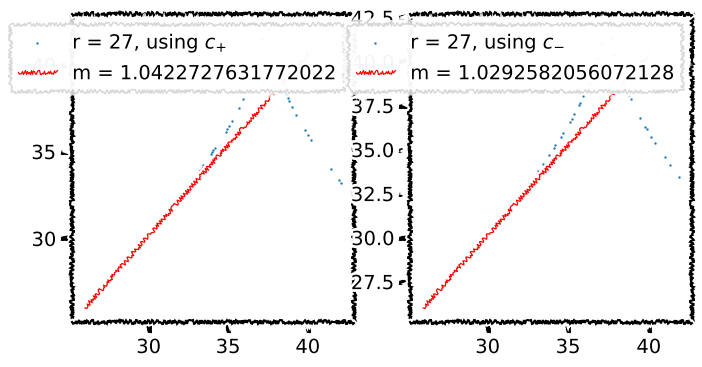

Write the Python code that produced this figure.
import numpy as np
import matplotlib.pyplot as plt
from scipy.optimize import curve_fit

from mpl_toolkits.mplot3d import Axes3D

def f(y0,x0): # y0 array that consists of [x,y,z]
    deriv = np.array([
    - sig*(y0[0] - y0[1]),
    r*y0[0] - y0[1] - y0[0]*y0[2],
    y0[0]*y0[1] - b*y0[2]])

    return deriv

def rk4_step(y0, x0, f, h, f_args = {}):
    k1 = h * f(y0, x0, **f_args)
    k2 = h * f(y0 + k1/2., x0 + h/2., **f_args)
    k3 = h * f(y0 + k2/2., x0 + h/2., **f_args)
    k4 = h * f(y0 + k3, x0 + h, **f_args)
    
    xp1 = x0 + h
    yp1 = y0 + 1./6.*(k1 + 2.*k2 + 2.*k3 + k4)
    
    return(yp1,xp1)

def rk4(y0, x0, f, h, n, f_args = {}):
    yn = np.zeros((n+1, y0.shape[0]))
    xn = np.zeros(n+1)
    yn[0,:] = y0
    xn[0] = x0

    for n in np.arange(1,n+1,1):
        yn[n,:], xn[n] = rk4_step(y0 = yn[n-1,:], x0 = xn[n-1], f = f, h = h, f_args = f_args)

    return (yn,xn)

def checkz(array):
    initial = array[0][2]
    up = True
    maxima = ([])
    for n in range(array.shape[0]-1):
        if up == True:
            if array[n][2] > array[n+1][2]:
                up = False
                maxima.append(array[n][2])
        if up == False:
            if array[n][2] < array[n+1][2]:
                up = True
    return maxima

def linear(x,m,b):
    return m*x+b

print('Initiating ...')
##### Starting Values #####
n = 15000   # Steps
h = 0.01    # Stepsize
r = 27
sig = 10.0
b = 8/3
x0 = 0
eps = 1e-3
###########################

# Solve Curve
plt.xkcd(2,2,3)
fig = plt.figure(figsize=(8, 4))    # Define a figure
index = 0                           # and an index for arranging the plots

for pm in [1, -1]: # Calculate for C+ and C-
    index += 1

    # Define Starting points
    a0 = pm*(b*(r-1))**(0.5)
    y0 = np.array([a0,a0,(r-1)])
    y0 += eps

    # Calculate Trajectories and Maxima of z
    print('Drawing Trajectory...')
    yn, xn = rk4(y0, x0, f, h, n)
    print('Searching for maximum z...')
    maxima = checkz(yn)
    print('Found {} Maxima'.format(len(maxima)))

    ax = fig.add_subplot(1,2,index)
    if pm == 1:
        print(r'Creating plot for $C_+$...')
        ax.scatter(maxima[:-1], maxima[1:],
                s=0.5,
                label='r = {}, using '.format(r)+r'$c_{+}$')
        popt, pcov = curve_fit(linear, maxima[:-190], maxima[1:-189])
        xaxis = np.linspace(26,40,100)
        ax.plot(xaxis, linear(xaxis, popt[0], popt[1]),
                linewidth=0.9,
                color='red',
                label='m = {}'.format(popt[0]))
        plt.legend()
    else:
        print(r'Creating plot for $C_-$...')
        ax.scatter(maxima[:-1], maxima[1:],
                s=0.5,
                label='r = {}, using '.format(r)+r'$c_{-}$')
        popt, pcov = curve_fit(linear, maxima[:-190], maxima[1:-189])
        xaxis = np.linspace(26,40,100)


        ax.plot(xaxis, linear(xaxis, popt[0], popt[1]),
                linewidth=0.9,
                color='red',
                label='m = {}'.format(popt[0]))
        plt.legend()
plt.savefig('plot.pdf')
plt.show()
